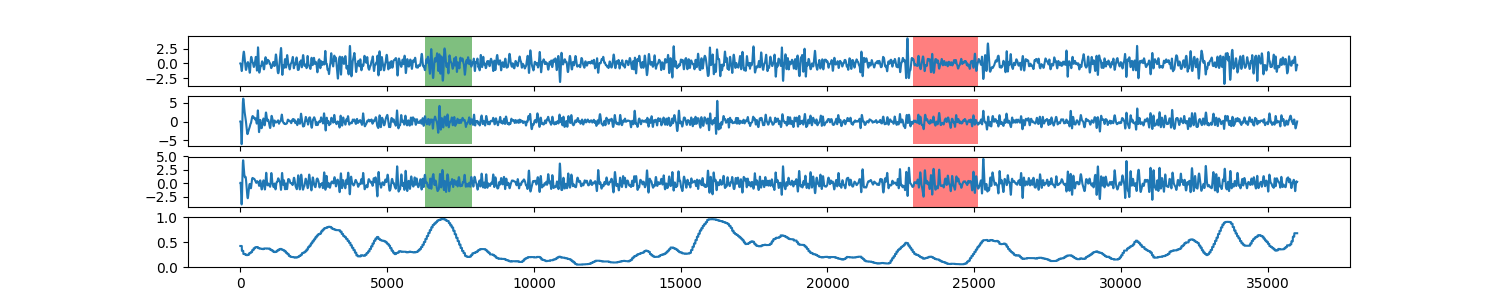

Data behind this chart, as committed beside it:
0, 0.429194568184
1, 0.4292
2, 0.4292
3, 0.4292
4, 0.4292
5, 0.4292
6, 0.4292
7, 0.4292
8, 0.4292
9, 0.4292
10, 0.4292
11, 0.4292
12, 0.4292
13, 0.4292
14, 0.4292
15, 0.4292
16, 0.4292
17, 0.4292
18, 0.4292
19, 0.4292
20, 0.4292
21, 0.4292
22, 0.4292
23, 0.4292
24, 0.4292
25, 0.4292
26, 0.4292
27, 0.4292
28, 0.4292
29, 0.4292
30, 0.4292
31, 0.4292
32, 0.4292
33, 0.4292
34, 0.4292
35, 0.4292
36, 0.4292
37, 0.4292
38, 0.4292
39, 0.4292
40, 0.4292
41, 0.4292
42, 0.4292
43, 0.4292
44, 0.4292
45, 0.4292
46, 0.4292
47, 0.4292
48, 0.4292
49, 0.4292
50, 0.3319
51, 0.3319
52, 0.3319
53, 0.3319
54, 0.3319
55, 0.3319
56, 0.3319
57, 0.3319
58, 0.3319
59, 0.3319
60, 0.3319
... 35,939 more rows
